Photos from the image-classification dataset "dataset" in the GitHub repository hongpei26/fruit-DL. Its 4 classes are: aphid pest, leaf miner pest, scale insect pest, thrips pest.

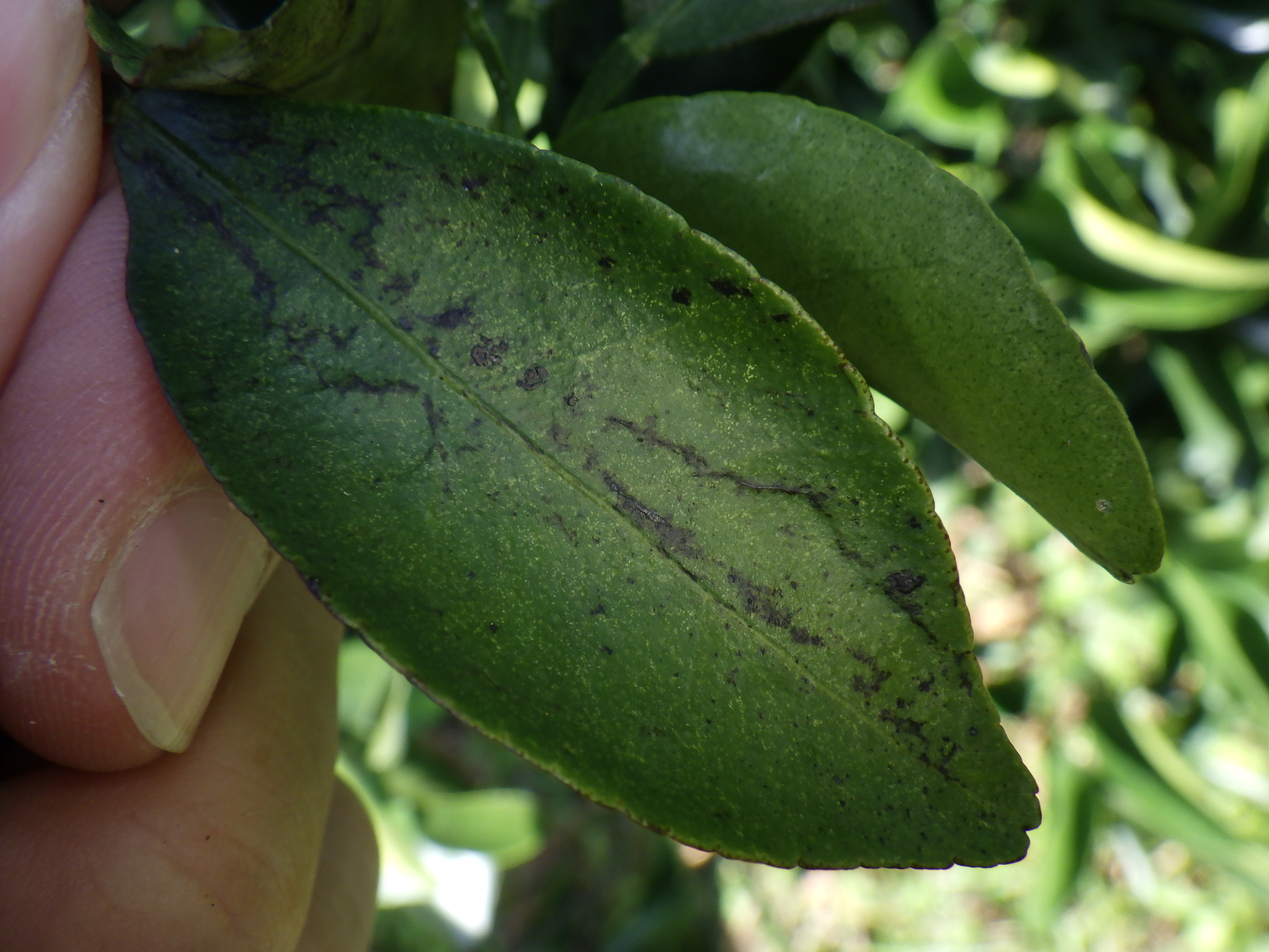
Label: thrips pest

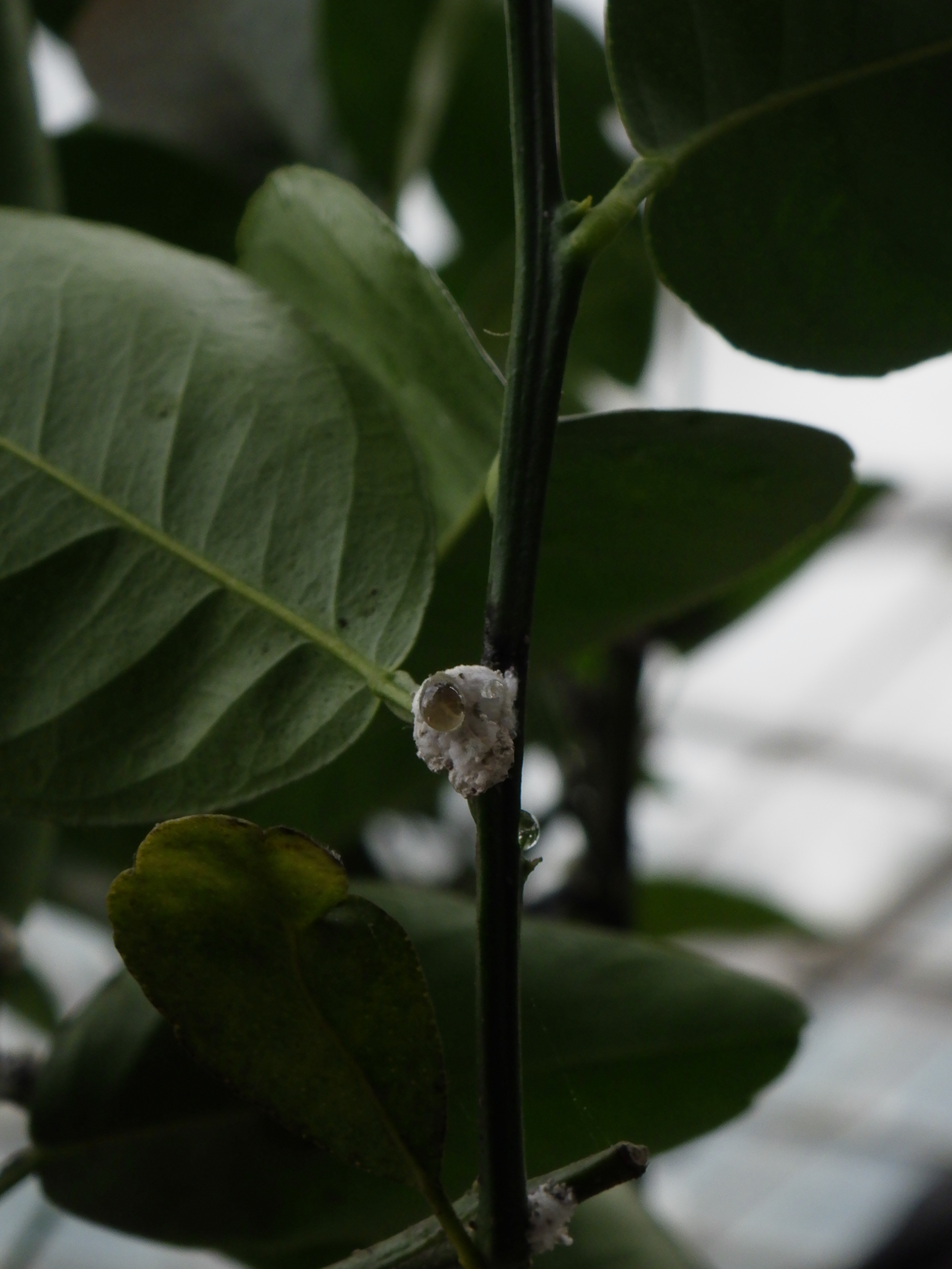
Label: scale insect pest

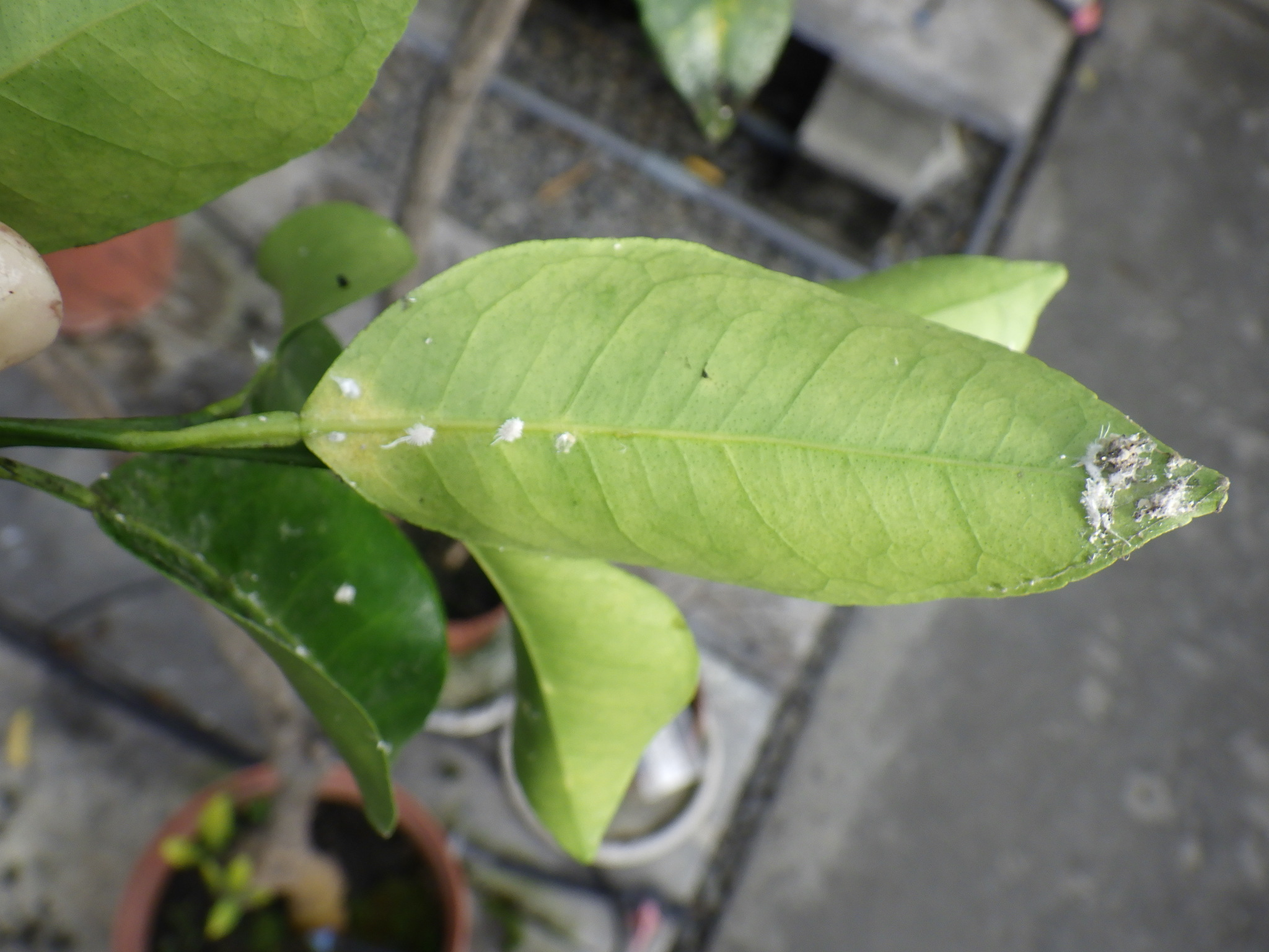
Label: scale insect pest

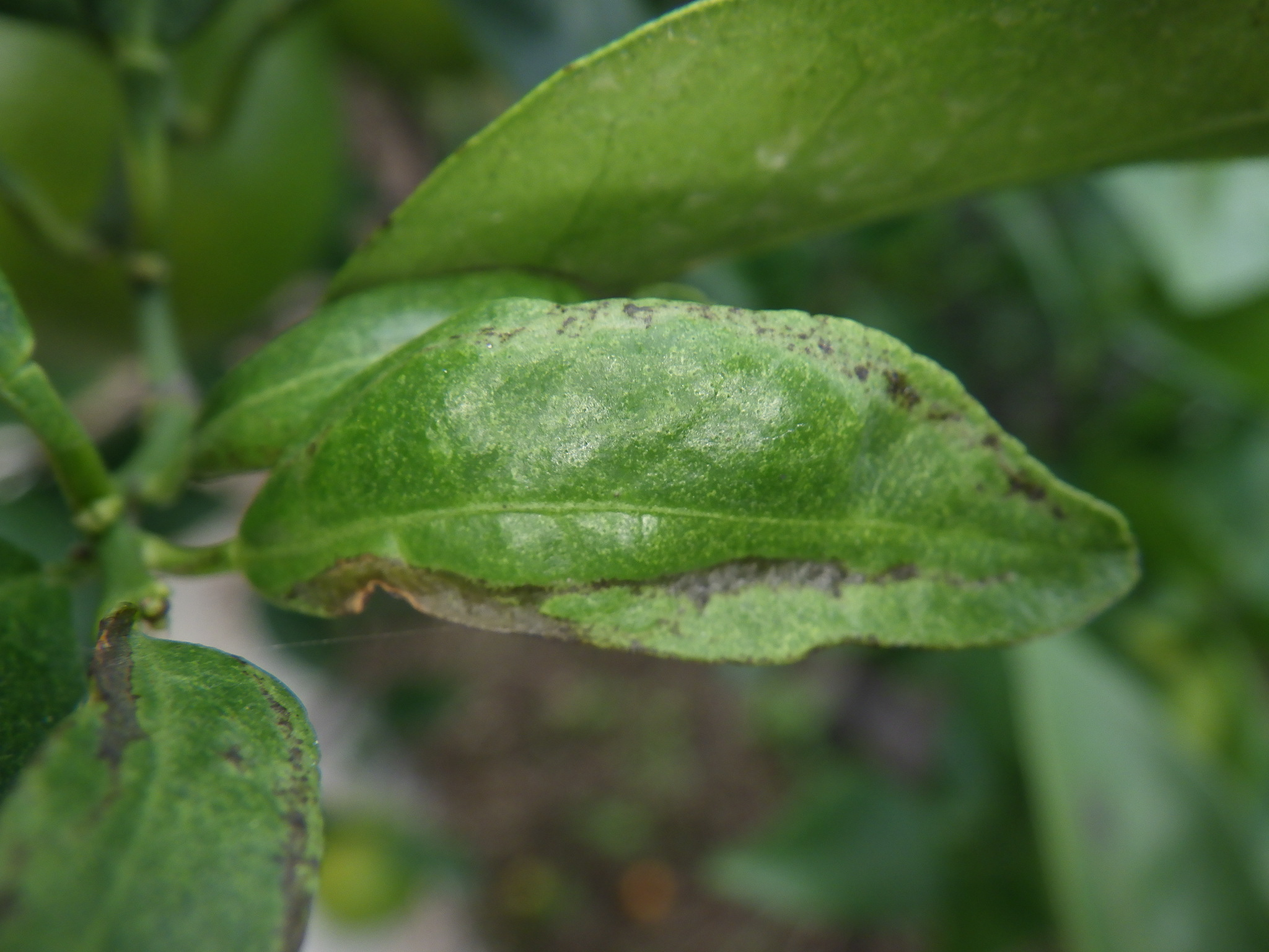
Label: thrips pest

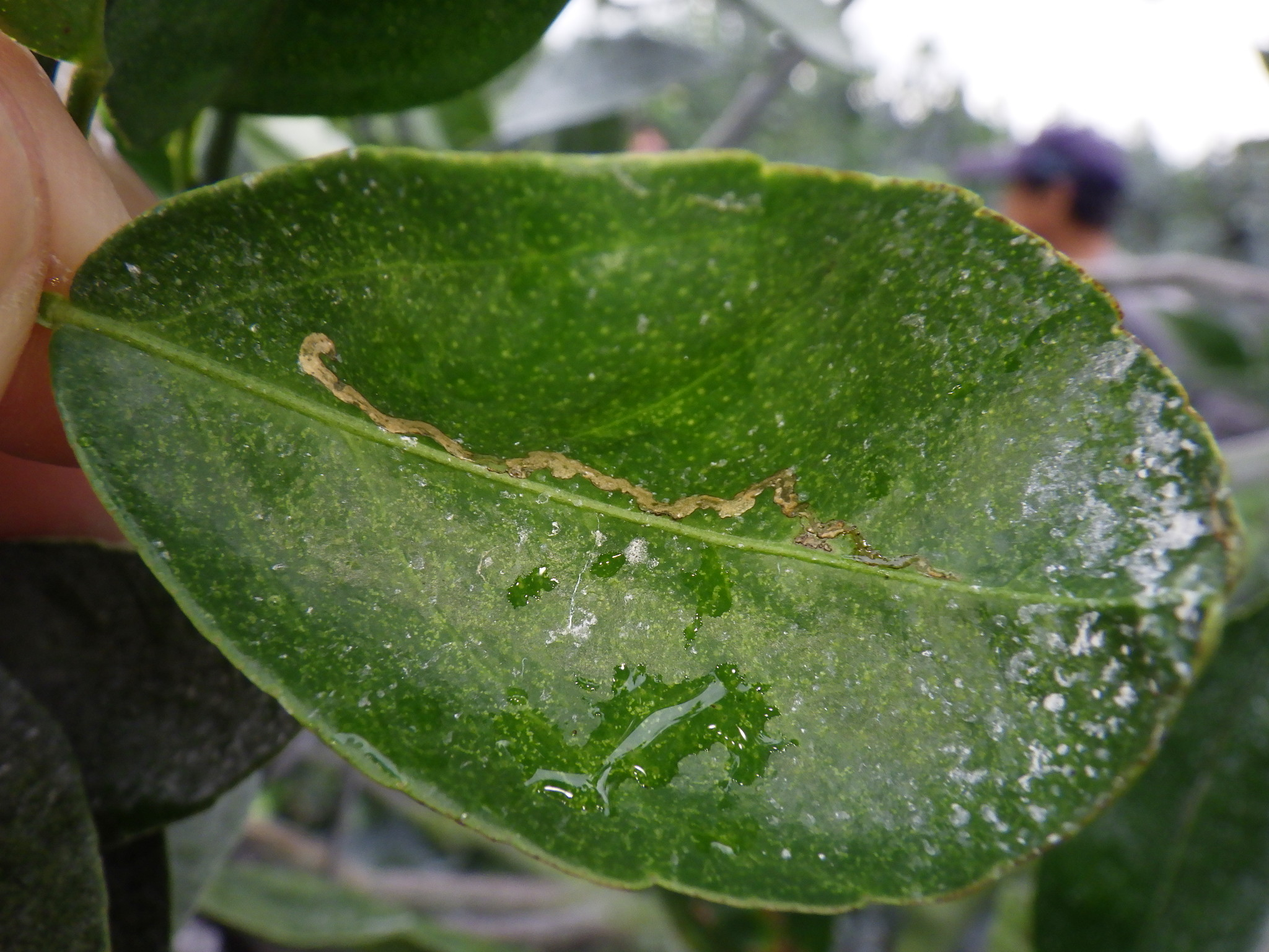
Label: leaf miner pest

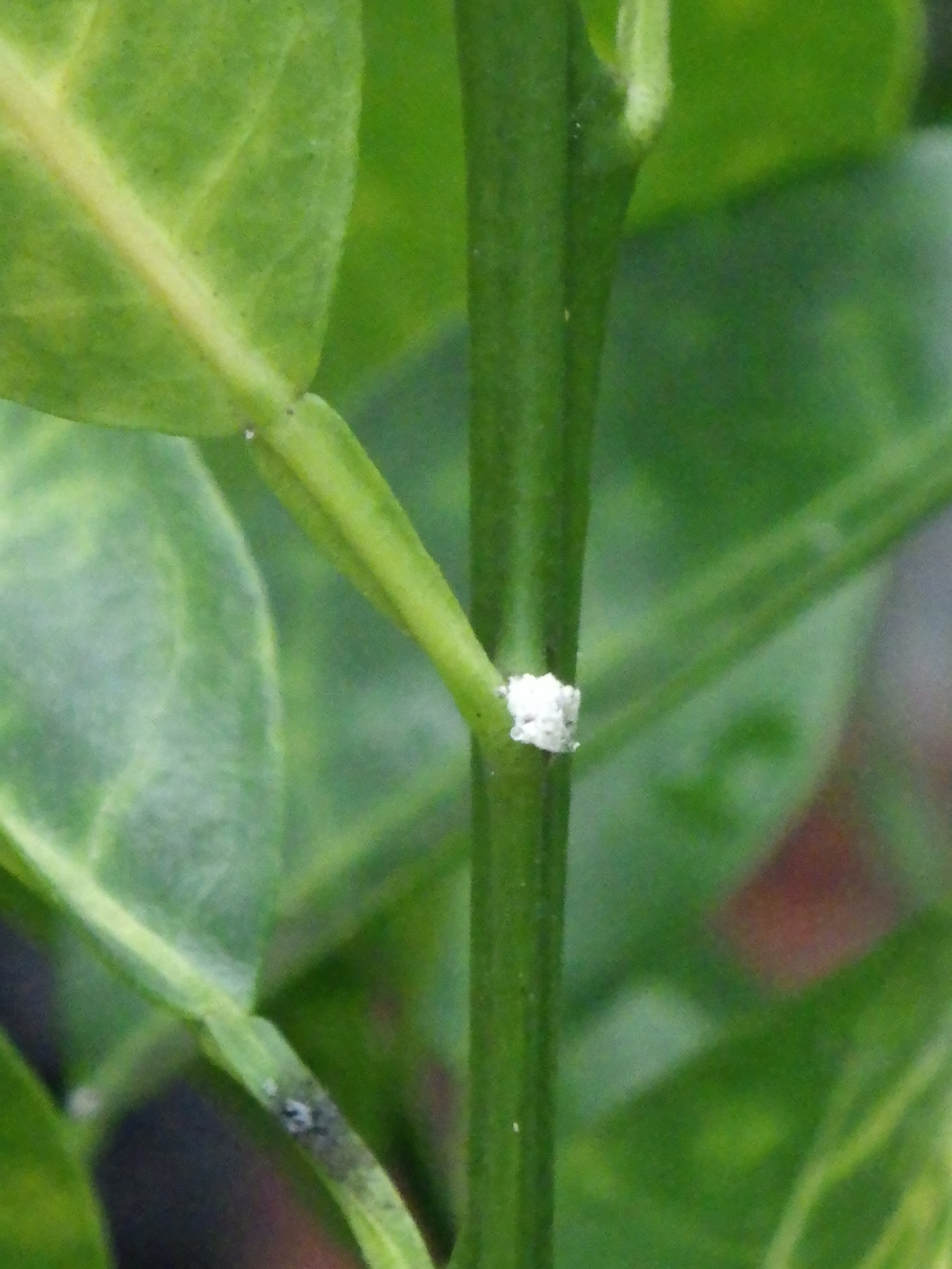
Label: scale insect pest
